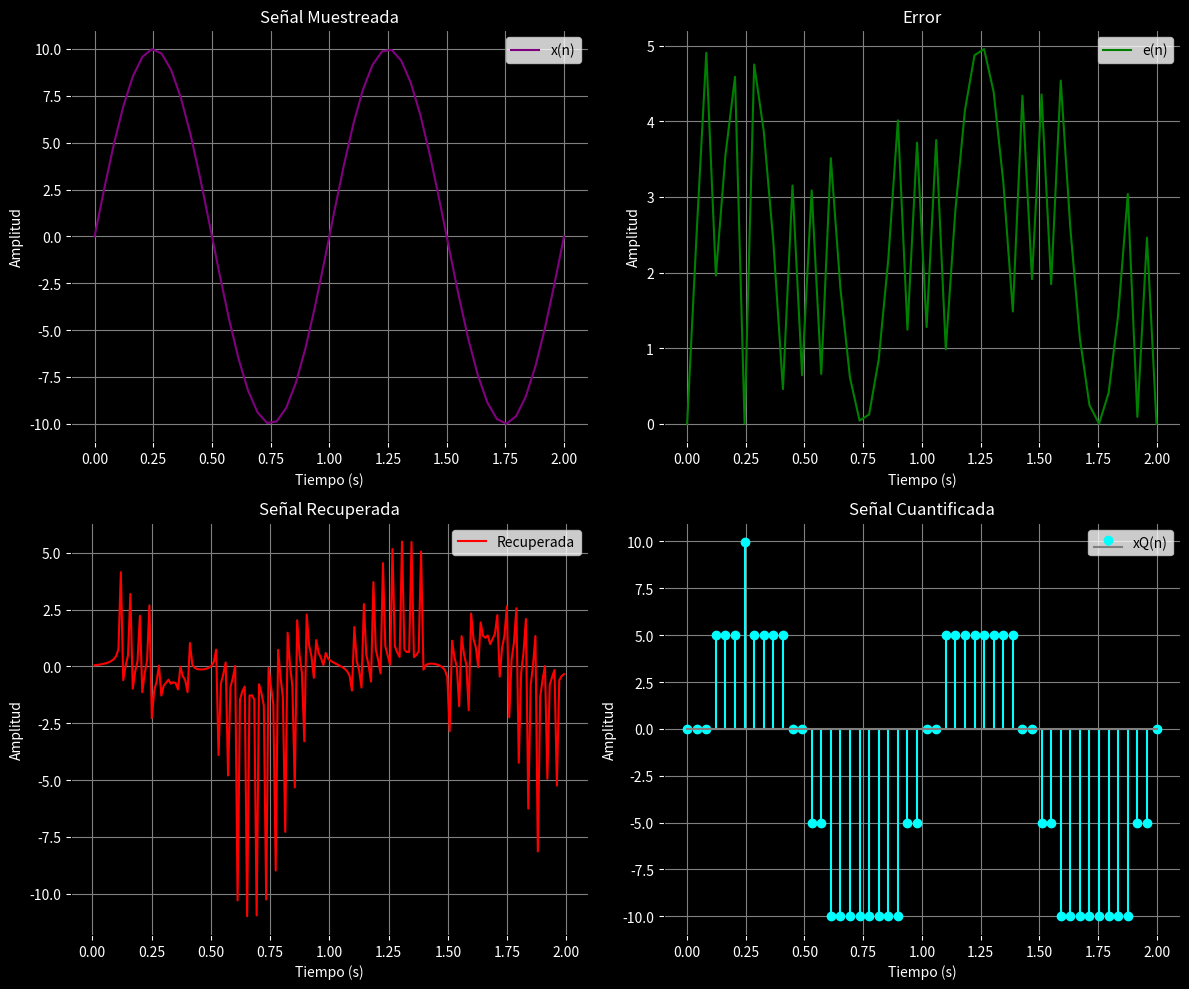

Generate this figure with matplotlib: (Note: this script raises an exception after producing the figure.)
import numpy as np
import matplotlib.pyplot as plt
import csv
import os



def paso1(secs,mz,num):
    
    def señal_original(t):
        return np.sin(4 * np.pi * t) + np.sin(8 * np.pi * t)
    
    def interpolacion(t, t_muestreo, x_muestreada):
        x_interp = np.zeros_like(t)
        for n, x_n in enumerate(x_muestreada):
            g = np.sin(np.pi * mz * (t - t_muestreo[n])) / (np.pi * mz * (t - t_muestreo[n]))
            x_interp += x_n * g
        return x_interp
    
    
    Ts = 1/mz  # 10Hz

    # Crear un array de valores de tiempo t para 2 segundos
    t_muestreo = np.linspace(0, secs, int(secs/Ts))
    t_fino = np.linspace(0, secs, int(500*int(secs)))

    # Muestrear la señal
    x_muestreada = señal_original(t_muestreo)

    # Interpolación
    x_interp = interpolacion(t_fino, t_muestreo, x_muestreada)

    # Graficar
    #plt.figure(figsize=(12, 6))
    
    #plt.stem(t_muestreo, x_muestreada, 'r', markerfmt='ro', basefmt=" ", linefmt='r', use_line_collection=True, label="Muestras")
    escrbir_csv(str(num) +"a.csv", "x", "y", t_muestreo, x_muestreada)
    
    #plt.plot(t_fino, x_interp, 'b', label="Interpolada")
    escrbir_csv(str(num) +"b.csv", "x", "y", t_fino, x_interp)
    
    #plt.plot(t_fino, señal_original(t_fino), 'g--', label="Señal Original")
    escrbir_csv(str(num) +"c.csv", "x", "y", t_fino, señal_original(t_fino))
    
    #plt.legend()
    #plt.title('Muestreo de x(t) a 10Hz')

    #plt.tight_layout()
    #plt.show()

def paso2(secs,og_mz,mue_mz,num):
    
    def señal_original(t):
        return np.sin(2 * np.pi * og_mz * t)

    def interpolacion(t, t_muestreo, x_muestreada):
        x_interp = np.zeros_like(t)
        for n, x_n in enumerate(x_muestreada):
            g = np.sin(np.pi * mue_mz * (t - t_muestreo[n])) / (np.pi * mue_mz * (t - t_muestreo[n]))
            x_interp += x_n * g
        return x_interp
    
    
    Ts = 1/mue_mz  # 10Hz

    # Crear un array de valores de tiempo t para 2 segundos
    t_muestreo = np.linspace(0, secs, int(secs*mue_mz))
    t_fino = np.linspace(0, secs, int(1000*(int(secs)+1)))

    # Muestrear la señal
    x_muestreada = señal_original(t_muestreo)

    # Interpolación
    x_interp = interpolacion(t_fino, t_muestreo, x_muestreada)

    # Graficar
    #plt.figure(figsize=(12, 6))
    
    #plt.stem(t_muestreo, x_muestreada, 'r', markerfmt='ro', basefmt=" ", linefmt='r', use_line_collection=True, label="Muestras")
    escrbir_csv(str(num) +"a.csv", "x", "y", t_muestreo, x_muestreada)
    
    #plt.plot(t_fino, x_interp, 'b', label="Interpolada")
    escrbir_csv(str(num) +"b.csv", "x", "y", t_fino, x_interp)
    
    #plt.plot(t_fino, señal_original(t_fino), 'g--', label="Señal Original")
    escrbir_csv(str(num) +"c.csv", "x", "y", t_fino, señal_original(t_fino))
    
    #plt.legend()
    #plt.title('Muestreo de x(t) a 10Hz')

    #plt.tight_layout()
    #plt.show()

def escrbir_csv(nombre_archivo, encabezado_x, encabezado_y, eje_x, eje_y):

    ruta_completa = os.path.join("static/data/", nombre_archivo)
    with open(ruta_completa, mode='w', newline='') as archivo_csv:
        escritor_csv = csv.writer(archivo_csv)
        escritor_csv.writerow([encabezado_x, encabezado_y])
        for x, y in zip(eje_x, eje_y):
            escritor_csv.writerow([x, y])

#paso1(2,10,1)
#paso2(2,4,8,1)


def p33(tipo, bits):
    def generar_senal(f0, t): # Genera 'n' puntos equidistantes
        return 10 * np.sin(2 * np.pi * f0 * t)

    def cuantificar(senal, bits):
        """Cuantifica una señal en base a la cantidad de bits especificada."""
        niveles = 2**bits
        maximo = np.max(senal)
        minimo = np.min(senal)
        paso = (maximo - minimo) / niveles
        senal_cuantificada = np.floor((senal - minimo) / paso) * paso + minimo
        return senal_cuantificada
    
    def cuantificar2(senal, bits):
        """Cuantifica una señal en base a la cantidad de bits especificada."""
        niveles = 2**bits
        maximo = np.max(senal)
        minimo = np.min(senal)
        paso = (maximo - minimo) / niveles
        senal_cuantificada = np.round((senal - minimo) / paso) * paso + minimo
        return senal_cuantificada

    def interpolacion(t, t_muestreo, x_muestreada):
        x_interp = np.zeros_like(t)
        for n, x_n in enumerate(x_muestreada):
            g = np.sin(np.pi * 200 * (t - t_muestreo[n])) / (np.pi * 200 * (t - t_muestreo[n]))
            x_interp += x_n * g
        return x_interp
    
    # Ejemplo de uso:
    t = np.linspace(0, 2, 200)
    tm = np.linspace(0, 2, 50)
    senal = generar_senal(50, t)
    senal_muestreada = generar_senal(50, tm)  # Muestreo a los puntos especificados
    if (tipo == '1'):
        senal_cuantificada = cuantificar2(senal_muestreada, bits)
    else:
        senal_cuantificada = cuantificar(senal_muestreada, bits)
    error = senal_muestreada - senal_cuantificada
    recuperada = interpolacion(t, tm, senal_cuantificada)  # Usar tm en la interpolación
    
    
    plt.figure(figsize=(12, 10), facecolor='black')  # fondo negro para la figura

    # Señal muestreada
    plt.subplot(2, 2, 1, facecolor='black')  # fondo negro para el subplot
    plt.plot(tm, senal_muestreada, label='x(n)', color='purple')
    plt.xlabel('Tiempo (s)', color='white')
    plt.ylabel('Amplitud', color='white')
    plt.title('Señal Muestreada', color='white')
    plt.legend()
    plt.grid(True, color='gray')
    plt.tick_params(axis='both', colors='white')

    # Error
    plt.subplot(2, 2, 2, facecolor='black')
    plt.plot(tm, error, label='e(n)', color='green')
    plt.xlabel('Tiempo (s)', color='white')
    plt.ylabel('Amplitud', color='white')
    plt.title('Error', color='white')
    plt.legend()
    plt.grid(True, color='gray')
    plt.tick_params(axis='both', colors='white')

    # Señal recuperada
    plt.subplot(2, 2, 3, facecolor='black')
    plt.plot(t, recuperada, label='Recuperada', color='red')
    plt.xlabel('Tiempo (s)', color='white')
    plt.ylabel('Amplitud', color='white')
    plt.title('Señal Recuperada', color='white')
    plt.legend()
    plt.grid(True, color='gray')
    plt.tick_params(axis='both', colors='white')

    # Señal cuantificada
    plt.subplot(2, 2, 4, facecolor='black')
    plt.stem(tm, senal_cuantificada, label='xQ(n)', linefmt='cyan', markerfmt='o', basefmt="gray")  # Cambiamos colores para el stem
    plt.xlabel('Tiempo (s)', color='white')
    plt.ylabel('Amplitud', color='white')
    plt.title('Señal Cuantificada', color='white')
    plt.legend()
    plt.grid(True, color='gray')
    plt.tick_params(axis='both', colors='white')

    # Ajusta el layout para que no haya superposición
    plt.tight_layout()
    
    plt.savefig("static/data/" + (str(1) + '.png'), dpi=300, bbox_inches='tight', facecolor='black')




p33(1,2)
